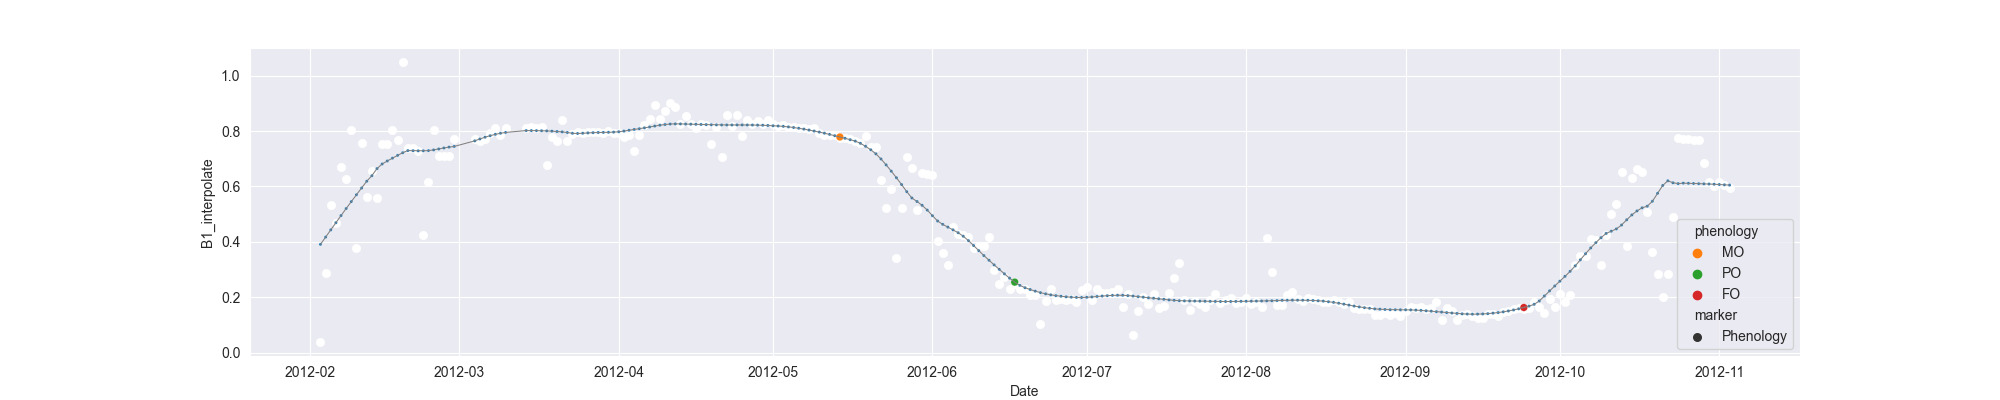

Values plotted in this chart, from the file beside it:
system:time_start, B1, B1_interpolate, B1_phenology
2012-02-03, 0.0383, 0.0383, 
2012-02-04, , 0.2863, 
2012-02-05, 0.5343, 0.5343, 
2012-02-06, , 0.4667, 
2012-02-07, , 0.6696, 
2012-02-08, , 0.6283, 
2012-02-09, 0.8049, 0.8049, 
2012-02-10, 0.3771, 0.3771, 
2012-02-11, 0.7555, 0.7555, 
2012-02-12, , 0.5632, 
2012-02-13, , 0.6563, 
2012-02-14, 0.5571, 0.5571, 
2012-02-15, , 0.7543, 
2012-02-16, , 0.7543, 
2012-02-17, , 0.8033, 
2012-02-18, , 0.7664, 
2012-02-19, 1.049, 1.049, 
2012-02-20, , 0.7372, 
2012-02-21, , 0.7372, 
2012-02-22, , 0.7263, 
2012-02-23, 0.425, 0.425, 
2012-02-24, , 0.615, 
2012-02-25, 0.805, 0.805, 
2012-02-26, 0.7082, 0.7082, 
2012-02-27, 0.7115, 0.7115, 
2012-02-28, 0.7085, 0.7085, 
2012-02-29, 0.7708, 0.7708, 
2012-03-01, , , 
2012-03-02, , , 
2012-03-03, , , 
2012-03-04, , 0.7708, 
2012-03-05, , 0.7657, 
2012-03-06, , 0.7708, 
2012-03-07, , 0.7917, 
2012-03-08, , 0.8126, 
2012-03-09, , 0.7863, 
2012-03-10, , 0.8126, 
2012-03-11, , , 
2012-03-12, , , 
2012-03-13, , , 
2012-03-14, 0.8126, 0.8126, 
2012-03-15, , 0.8133, 
2012-03-16, , 0.8126, 
2012-03-17, 0.8139, 0.8139, 
2012-03-18, 0.6783, 0.6783, 
2012-03-19, , 0.7769, 
2012-03-20, , 0.7652, 
2012-03-21, 0.8386, 0.8386, 
2012-03-22, 0.7652, 0.7652, 
2012-03-23, 0.7897, 0.7897, 
2012-03-24, 0.798, 0.798, 
2012-03-25, , 0.7944, 
2012-03-26, , 0.798, 
2012-03-27, , 0.7983, 
2012-03-28, , 0.798, 
2012-03-29, , 0.7931, 
2012-03-30, 0.7986, 0.7986, 
2012-03-31, , 0.7919, 
2012-04-01, , 0.7919, 
2012-04-02, , 0.7781, 
... 215 more rows
